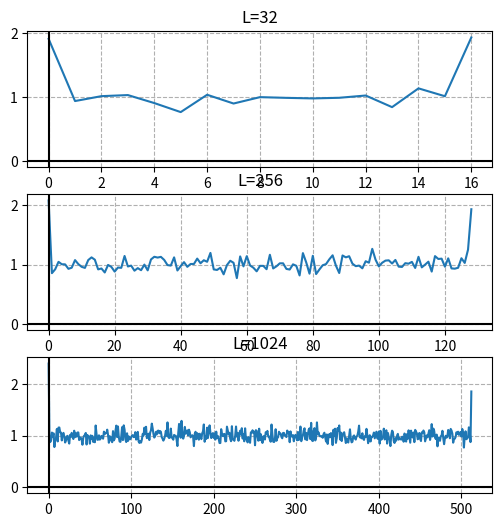

This chart was generated by the following Python code:
import numpy as np
import matplotlib.pyplot as plt


def main():
    global out

    Ls = [32, 256, 1024]

    fig, axs = plt.subplots(len(Ls), 1, figsize=(6, 6))
    axs = axs.ravel()

    for i, L in enumerate(Ls):
        signals = np.random.randn(1000, L)
        X = np.fft.rfft(signals)
        Per = np.abs(X)**2 / L

        ax = axs[i]
        ax.set_title("L={}".format(L))
        ax.plot(np.var(Per, 0))
        ax.grid(True, which='both', linestyle='dashed')
        ax.axhline(y=0, color='k')
        ax.axvline(x=0, color='k')

    plt.show()


if __name__ == '__main__':
    main()
